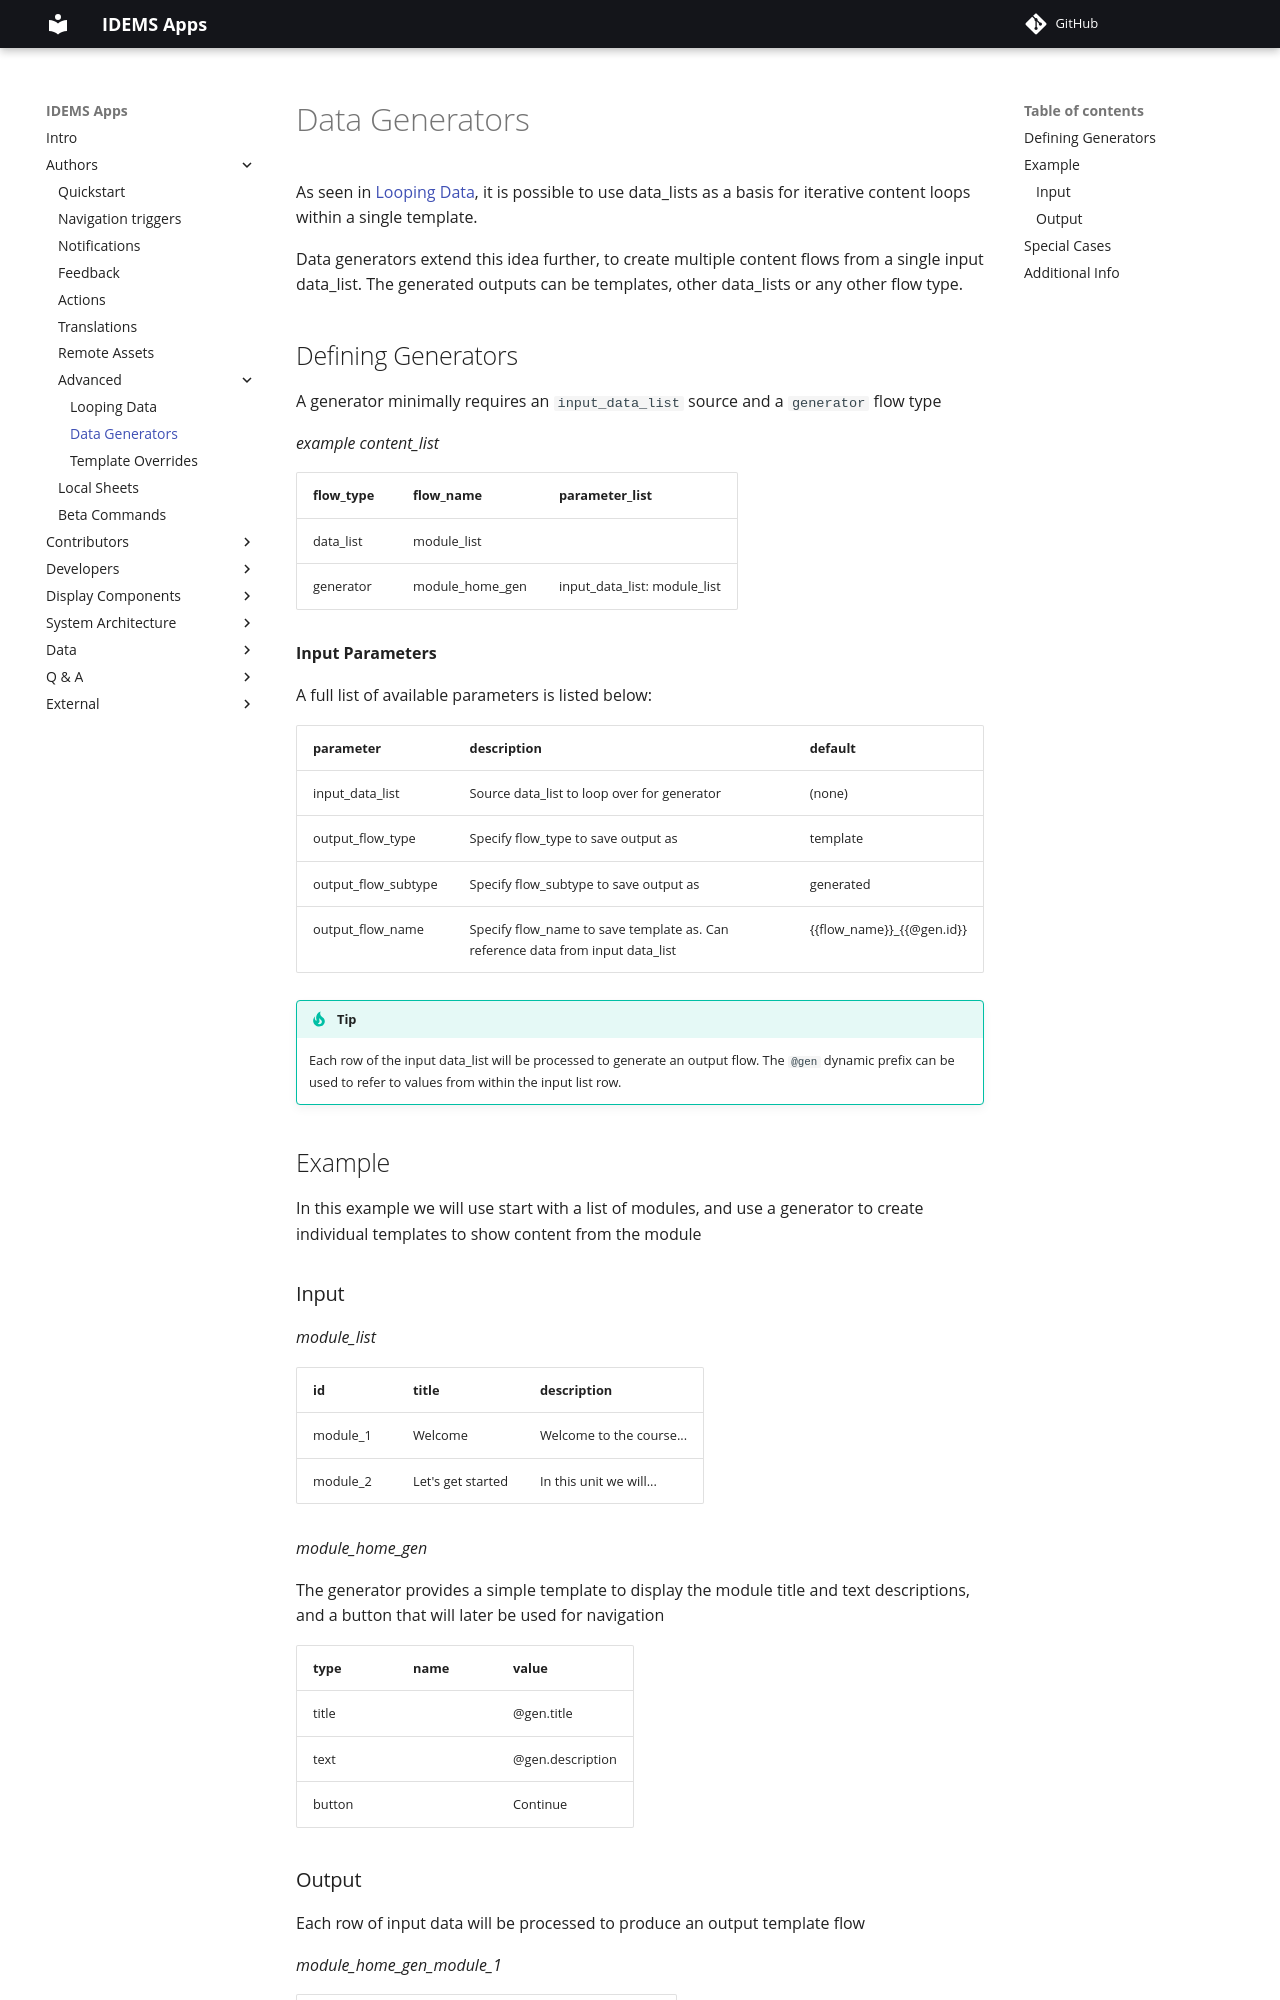

repository: IDEMSInternational/open-app-builder · page: authors/advanced/data-generators/index.html · generator: mkdocs

# Data Generators

As seen in [Looping Data](../looping-data), it is possible to use data_lists as a basis for iterative content loops within a single template.

Data generators extend this idea further, to create multiple content flows from a single input data_list. The generated outputs can be templates, other data_lists or any other flow type.

## Defining Generators
A generator minimally requires an `input_data_list` source and a `generator` flow type

*example content_list*   

| flow_type        | flow_name     | parameter_list   | 
| --------- |---------  |-------------- |
| data_list	| module_list	| 	    |
| generator	| module_home_gen	| input_data_list: module_list |

**Input Parameters**

A full list of available parameters is listed below:

| parameter           | description                                                                                          | default                   |
| ------------------- | ---------------------------------------------------------------------------------------------------- | ------------------------- |
| input_data_list     | Source data_list to loop over for generator | (none)                    |
| output_flow_type    | Specify flow_type to save output as                                                                  | template                  |
| output_flow_subtype | Specify flow_subtype to save output as                                                               | generated                 |
| output_flow_name    | Specify flow_name to save template as. Can reference data from input data_list                       | {{flow_name}}_{{@gen.id}} |

!!! Tip
    Each row of the input data_list will be processed to generate an output flow. The `@gen` dynamic prefix can be used to refer to values from within the input list row. 

## Example
In this example we will use start with a list of modules, and use a generator to create individual templates to show content from the module

### Input

*module_list*

| id        | title     | description   | 
| --------- |---------  |-------------- |
| module_1	| Welcome	| Welcome to the course...	    | 
| module_2	| Let's get started	| In this unit we will...    |

*module_home_gen*

The generator provides a simple template to display the module title and text descriptions, and a button that will later be used for navigation

| type        | name    | value                 |
| ----------- | --------| --------------------- |
| title       |         | @gen.title            |
| text        |         | @gen.description      |
| button      |         | Continue              |
